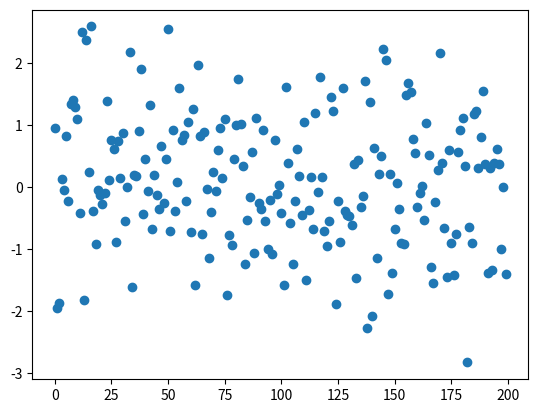

The matplotlib source for this figure:
import numpy as np
import pandas as pd
import matplotlib.pyplot as plt

dataframe = pd.DataFrame({'Col':np.random.normal(size=200)})
plt.scatter(dataframe.index, dataframe['Col'])